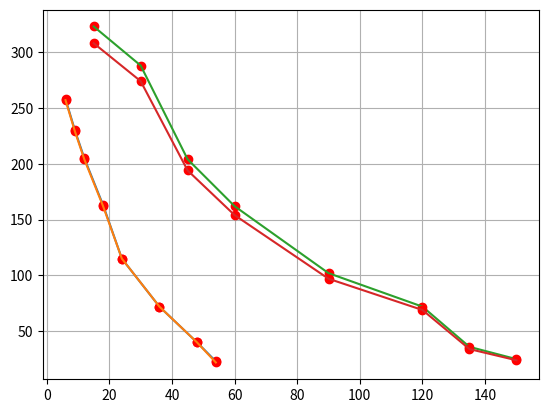

Here is the Python script that generated this plot:
import math
import matplotlib.pyplot as plt
from dataclasses import dataclass


@dataclass
class Channel:
    name: str
    freq: int
    diapason: str


G24 = {6: -87, 9: -86, 12: -85, 18: -83, 24: -80, 36: -76, 48: -71, 54: -66}

G5 = {15: -96, 30: -95, 45: -92, 60: -90, 90: -86, 120: -83, 135: -77, 150: -74}
SOM = 10

P = 10
Gt = 1
Gr = 1


chanel1 = Channel(name="7", freq=2442, diapason="2.4")
chanel2 = Channel(name="8", freq=2447, diapason="2.4")

chanel3 = Channel(name="100", freq=5500, diapason="5")
chanel4 = Channel(name="153", freq=5765, diapason="5")


def calc(chan: Channel, frequencies: dict[int, int]) -> list[str | list[int]]:
    mbits: list[int] = []
    metr: list[int] = []
    print(f"{chan.diapason}G канал {chan.name}, Частота: {chan.freq}")
    for speed, dB in frequencies.items():
        Ydb = P + Gt + Gr - dB
        FSL = Ydb - SOM
        D = 10 ** (((FSL - 33) / 20) - math.log10(chan.freq))
        Dmetr = int(D * 1000)
        print(f"Mbit: {speed}, Ydb: {Ydb}, FSL: {FSL}, D: {Dmetr}м")
        mbits.append(speed)
        metr.append(Dmetr)
    return [mbits, metr, "ro", mbits, metr]


plt.plot(
    *calc(chan=chanel1, frequencies=G24),
    *calc(chan=chanel2, frequencies=G24),
    *calc(chan=chanel3, frequencies=G5),
    *calc(chan=chanel4, frequencies=G5),
)
plt.grid(True)
plt.show()
